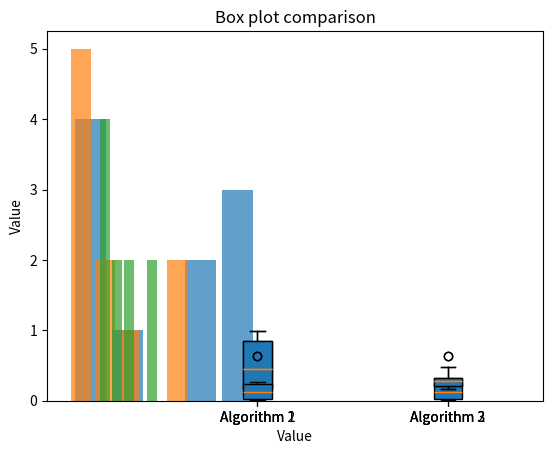

Here is the Python script that generated this plot:
# pylint: skip-file
from itertools import combinations
import math
import matplotlib.pyplot as plt # type: ignore
from scipy.stats import shapiro, anderson, kstest, ttest_ind, mannwhitneyu, ks_2samp, rankdata # type: ignore
from statistics import variance, mean

# Sequences
a = [0.0300, 0.9100, 0.6400, 0.9900, 0.6400, 0.1600, 0.1600, 0.9100, 0.1600, 0.2700]
b = [0.6400, 0.0800, 0.1600, 0.2700, 0.0200, 0.0100, 0.1600, 0.0300, 0.0300, 0.6400]
c = [0.3300, 0.2900, 0.1700, 0.4700, 0.4800, 0.2600, 0.1800, 0.2300, 0.3100, 0.2100]

# Sort data
a_sorted = list(sorted(a))
b_sorted = list(sorted(b))
c_sorted = list(sorted(c))

# Names of sequences
name_a = "Algorithm 1"
name_b = "Algorithm 2"
name_c = "Algorithm 3"

# Set alpha level
alpha = 0.05

# Create dict
sequences = {name_a:a_sorted, name_b:b_sorted, name_c:c_sorted}


def plot_histogram(data, title):
    plt.hist(data, bins='auto', alpha=0.7, rwidth=0.85)
    plt.title(f'Histogram of {title}')
    plt.xlabel('Value')
    plt.ylabel('Frequency')
    plt.show()


def plot_boxplot(data1, data2, title1, title2):
    data = [data1, data2]
    plt.boxplot(data, patch_artist=True, labels=[title1, title2])
    plt.title('Box plot comparison')
    plt.ylabel('Value')
    plt.show()


def test_all(sequences, alpha):
    print("This is an Artificial Statistician for continuous target values and unpaired data!")
    print(f"Let's compare {len(sequences)} sequences at an alpha-level of {alpha} \n")
    print("*****************************************")
    print("Let's first have a look at the properties of the data distributions:\n")

    normality_results = {}
    for name, seq in sequences.items():
        print(name)
        print(f"sequence: {seq}")

        # normality tests
        # Shapiro-Wilk
        a_shapiro = shapiro(seq)
        print(f"{'Shapiro-Wilk: p-value':30s} {a_shapiro[1]:30f}")

        # Kolmogorov-Smirnov
        a_kolmogorov = kstest(seq, 'norm')
        print(f"{'Kolmogorov-Smirnov: p-value':30s} {a_kolmogorov[1]:30f}")

        # Anderson
        a_anderson = anderson(seq, dist='norm')
        print(f"{'Anderson: test statistic':30s} {a_anderson[0]:30f}")
        print(f"{'Anderson: critical value':30s} {a_anderson[1][2]:30f}\n")

        normality_results[name] = (a_shapiro[1] > alpha, a_kolmogorov[1] > alpha, a_anderson[0] < a_anderson[1][2])

        # plot histogram
        plot_histogram(seq, name)

    print("*****************************************")
    print(f"Let's continue with comparing the {len(sequences)} sequences:")

    for (name_a, seq_a), (name_b, seq_b) in combinations(sequences.items(), 2):
        print(f"\nComparing {name_a} and {name_b}:")

        # plot box plot
        plot_boxplot(seq_a, seq_b, name_a, name_b)

        # Check normality
        a_normal = all(normality_results[name_a])
        b_normal = all(normality_results[name_b])

        if a_normal and b_normal:
            print("\nBoth distributions are normal")
            # Check variances
            var_a = variance(seq_a)
            var_b = variance(seq_b)

            if abs(var_a - var_b) / max(var_a, var_b) < 0.1:
                print("\nT-test assuming norm. distr. & equal sigmas")
                ttest_ab = ttest_ind(seq_a, seq_b)
                print(f"{'t-statistic':30s} {ttest_ab[0]:30f}"); print(f"{'p-value':30s} {ttest_ab[1]:30f}")

            else:
                print("\nT-test assuming norm. distr. & unequal sigmas")
                ttest_ab_unequal = ttest_ind(seq_a, seq_b, equal_var=False)
                print(f"{'t-statistic':30s} {ttest_ab_unequal[0]:30f}"); print(f"{'p-value':30s} {ttest_ab_unequal[1]:30f}")

        else:
            print("\nAt least one distribution is not normal\nMann - Whitney U test/ Wilcoxon rank-sum test")
            mannwhitney = mannwhitneyu(seq_a, seq_b, alternative="two-sided")
            print(f"{'p-value':30s} {mannwhitney[1]:30f}")

        print("\nKolmogorov Smirnov(a,b) test")
        kolmog = ks_2samp(seq_a, seq_b)  # Compute the Kolmogorov-Smirnov statistic on 2 samples.
        print(f"{'p-value':30s} {kolmog[1]:30f}")

        # effect measures
        c = list(seq_a) + list(seq_b)
        c_ranked = rankdata(c, method='average')
        a_ranked = list(c_ranked[:len(seq_a)])
        b_ranked = list(c_ranked[len(seq_a):len(seq_a) + len(seq_b)])
        ranksum_a = sum(a_ranked)
        ranksum_b = sum(b_ranked)

        print("\nVarghas and Delaneys A Measure\n0.5=no, 0.71=big effect")
        A = 1 / len(seq_b) * (ranksum_a / len(seq_a) - (len(seq_a) + 1) / 2)
        if A < 0.5: A = 1 - A
        print(f"{'A measure':30s} {A:30f}")

        print("\nCohens d measure\n0.25=small, 0.5=medium, 0.75=large effect")
        s_pooled = math.sqrt((variance(seq_a) + variance(seq_b)) / 2)
        d = (mean(seq_a) - mean(seq_b)) / s_pooled
        print(f"{'d measure':30s} {d:30f}")

        # Hedges g measure (p.344 lecture 2018)
        hedges_g2 = (mean(seq_a) - mean(seq_b)) / (((len(seq_a) - 1) * math.sqrt(variance(seq_a)) ** 2 + (len(seq_b) - 1) * math.sqrt(variance(seq_b)) ** 2) / ((len(seq_a) + len(seq_b) - 2))) ** 0.5
        print(f"{'hedges g':30s} {hedges_g2:31f}")
        
        hedges_g1 = d * (1 - (3 / (4 * (len(seq_a) + len(seq_b)) - 9)))
        print(f"{'hedges g (Korrekturfaktor)':30s} {hedges_g1:30f}")

        # Glass delta measure
        print("\nGlass delta measure")

        if len(seq_a) > len(seq_b):
            glass_delta = (mean(seq_b) - mean(seq_a)) / math.sqrt(variance(seq_a))
            print(f"{'Glass delta measure':30s} {glass_delta:30f}")

        if len(seq_b) > len(seq_a):
            glass_delta = (mean(seq_a) - mean(seq_b)) / math.sqrt(variance(seq_b))
            print(f"{'Glass delta measure':30s} {glass_delta:30f}")

        if len(seq_a) == len(seq_b):
            glass_delta1 = (mean(seq_a) - mean(seq_b)) / math.sqrt(variance(seq_b))
            glass_delta2 = (mean(seq_b) - mean(seq_a)) / math.sqrt(variance(seq_a))
            print(f"{'Calculate with Std.Dev(a)':30s} {glass_delta2:30f}")
            print(f"{'Calculate with Std.Dev(b)':30s} {glass_delta1:30f}")


test_all(sequences, alpha)
